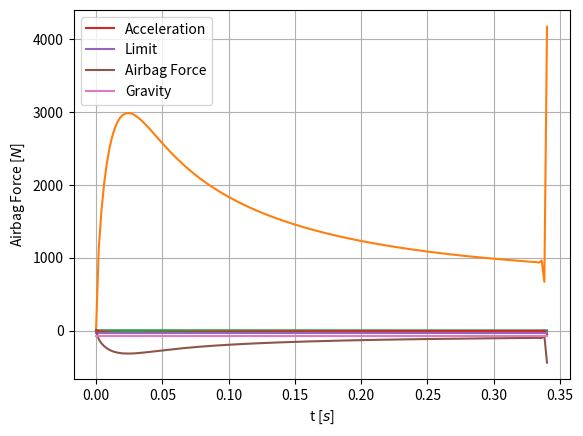

Reproduce this figure in Python.
# Based on: Shape and Orifice Optimization of Airbag Systems for UAV Parachute Landing

import numpy as np
import scipy
import matplotlib.pyplot as plt
import pandas as pd

gamma = 1.4
density_a = [1.28, 1.225, 1.127]  # kg/m^3
pressure_a = [101262.784, 101325, 101306.3363]  # Pa
temperature_a = [275.65, 288.15, 313.15]  # K
R = 287  # J/kgK
g = 9.80665  # m/s^2

# DEFINE THESE CONSTANTS
p_bag_init = 101325  # -, initial bag pressure ratio P_bag/P_a, depends on chosen fan, max back pressure
rho_bag_init = 1.225  # -, initial bag pressure ratio P_bag/P_a, depends on chosen fan, max back pressure
initial_velocity = 4.202856172  # m/s, initial velocity of the uav
B2 = 0.7 * 0.15  # m2, upper bag footprint area
B1 = B2 * 1  # m2, bottom bag footprint area
#B1 = 0.8 * 0.4  # m2, upper side bag footprint area
h0 = .5  # m, initial height of the bag
A_or = (0.08/2)**2 * np.pi * 2 # m2, orifice area
M = 7.68  # kg, mass of the UAV

def B_avg(h):
    return (B2 + (B2 - (B2 - B1)/h0 * h)) / 2

def B(h):
    return (B2 - (B2 - B1)/h0 * h)

h = h0
dh_dt = initial_velocity
p_a, T = pressure_a[1], temperature_a[1]
p_bag = p_bag_init

V_t = B_avg(h) * h

m_t = p_bag * V_t / (R * T)

time_steps = np.linspace(0, 2, 1000)  # seconds

delta_t = 1 / len(time_steps)

accel_list = []
time_steppos = []
m_list = []
p_bag_list = []
h_list = []
vel_list = []
bag_force_list = []
gauge_pressure_list = []

for t in time_steps:
    rho_bag = m_t / V_t
    p_bag = ((rho_bag / rho_bag_init) ** (gamma - 1)) ** (gamma / (gamma - 1)) * p_bag_init


    d2h_dt2 = g - (p_bag - p_a) * B(h) / M
    h = h - dh_dt * delta_t - 0.5 * d2h_dt2 * delta_t ** 2
    dh_dt = dh_dt + d2h_dt2 * delta_t


    if h <= 0:
        print('we hit da bottoms at', dh_dt, 'm/s')
        break

    V_t = B_avg(h) * h

    labda = p_a / p_bag

    C_D = -3.8399 * labda ** 6 + 9.4363 * labda ** 5 - 7.2326 * labda ** 4 + 1.6972 * labda ** 3 - 0.2908 * labda ** 2 - 0.013 * labda + 0.8426

    dm_dt = C_D * A_or * p_a * (1 / R / T) ** .5 * ((2 * gamma)/(gamma - 1) * (p_bag_init/p_a)**((gamma - 1)/(gamma))) ** .5 * ((p_bag/p_a)**((gamma - 1)/gamma) - 1) ** .5

    m_t = m_t - dm_dt * delta_t



    #stop if mt is complex
    if np.iscomplex(m_t):
        print('mt is complex')
        print(h)
        print(m_t)
        print(p_a)
        print(p_bag)
        print((p_bag/p_a)**((gamma - 1)/gamma) - 1)
        break

    accel_list.append(d2h_dt2)
    time_steppos.append(t)
    m_list.append(m_t)
    p_bag_list.append(p_bag)
    h_list.append(h)
    vel_list.append(dh_dt)
    bag_force_list.append((p_bag - p_a) * B(h))
    gauge_pressure_list.append(p_bag - p_a)


    if m_t <= 0:
        print('mt is negative')
        break




# plot the h position
#plt.plot(time_steppos, accel_list)
#plt.plot(time_steppos, m_list)
plt.plot(time_steppos, h_list)
plt.xlabel(r't [$s$]')
plt.ylabel(r'Vertical Position [$m$]')
plt.grid()
plt.show()

plt.plot(time_steppos, [p_bag_i - p_a for p_bag_i in p_bag_list])
plt.xlabel(r't [$s$]')
plt.ylabel(r'Gauge Bag Pressure [$Pa$]')
plt.grid()
plt.show()

plt.plot(time_steppos, vel_list)
plt.xlabel(r't [$s$]')
plt.ylabel(r'Velocity [$m/s$]')
plt.grid()
plt.show()


plt.plot(time_steppos, accel_list, label='Acceleration')
plt.plot(time_steppos, [-3.75 * g for i in accel_list], label='Limit')
plt.xlabel(r't [$s$]')
plt.ylabel(r'Acceleration [$m/s^2$]')
plt.grid()
plt.legend()
plt.show()


plt.plot(time_steppos, [-i for i in bag_force_list], label="Airbag Force")
plt.plot(time_steppos, [-M*g for i in range(len(time_steppos))], label="Gravity")
plt.xlabel(r't [$s$]')
plt.ylabel(r'Airbag Force [$N$]')
plt.grid()
plt.legend()
plt.show()